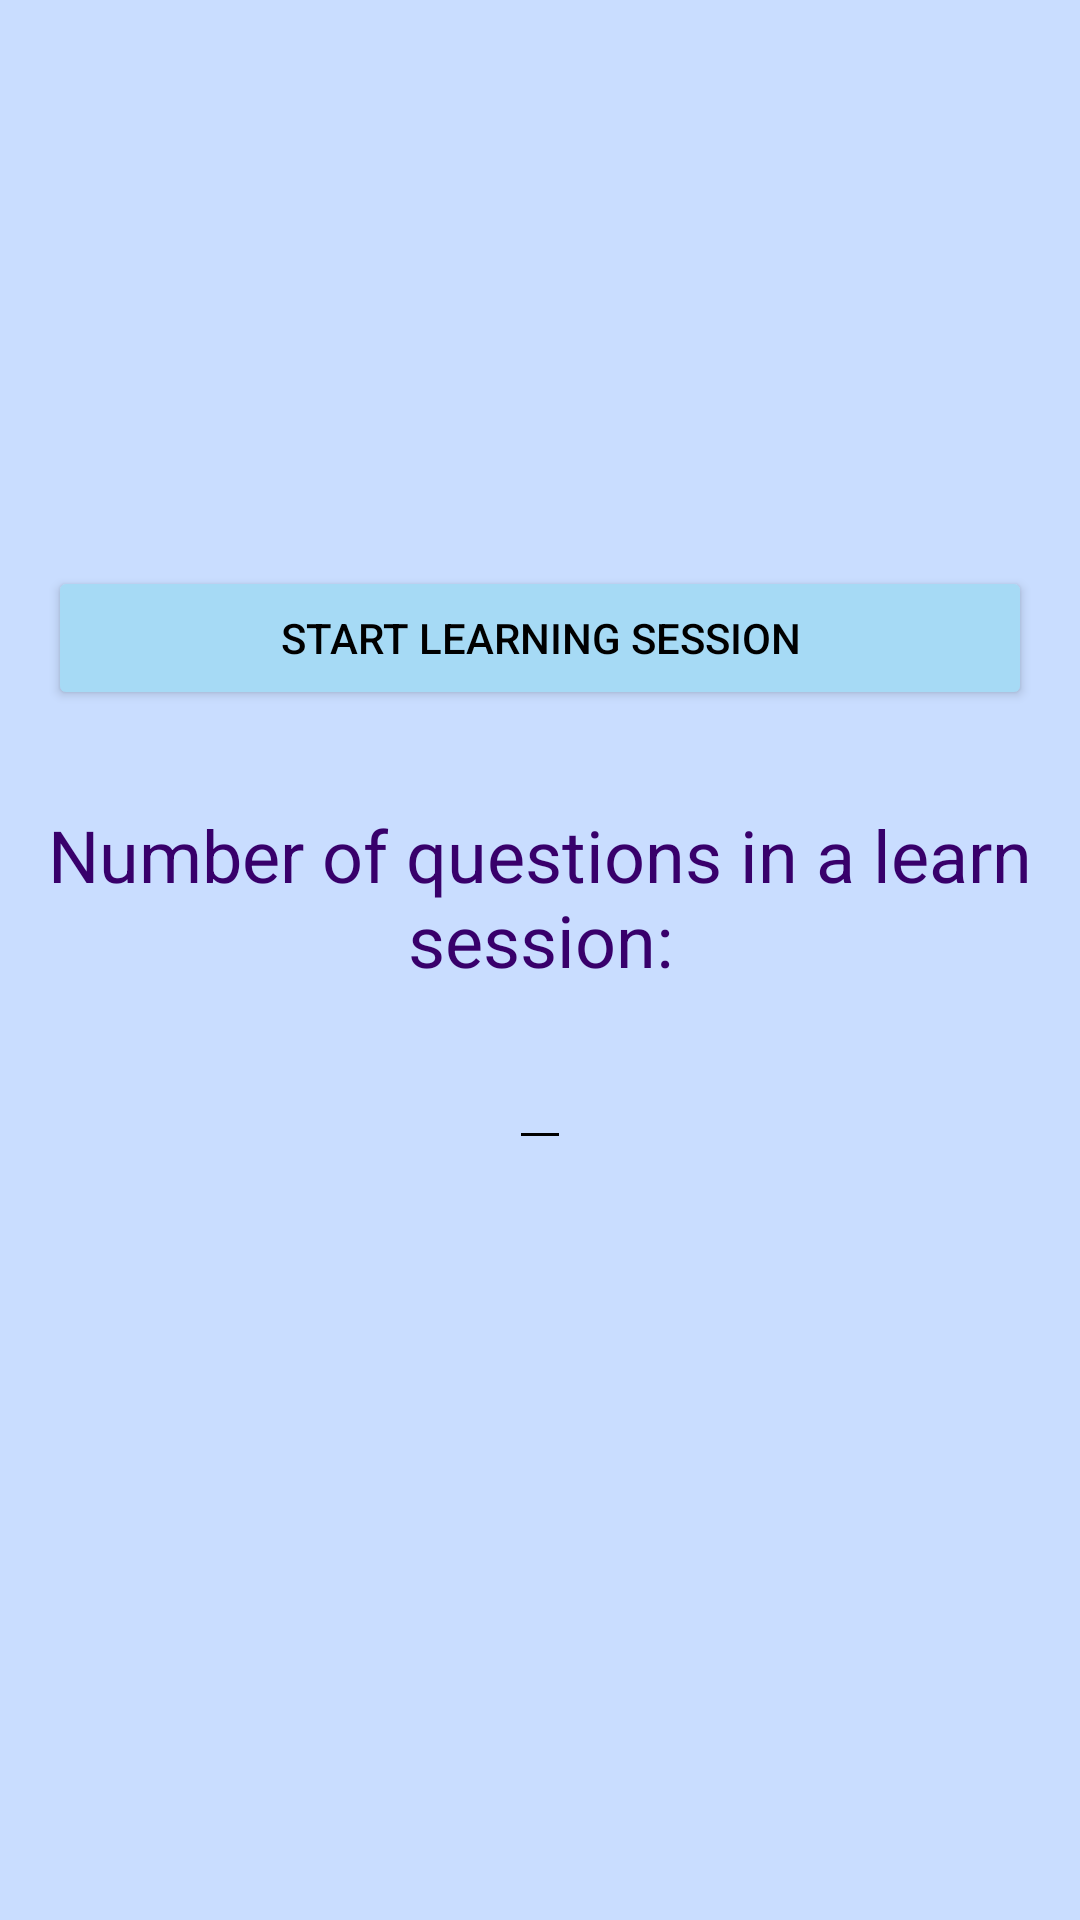

Layout XML and referenced resources for this Android screen:
<!-- AndroidManifest.xml: application theme AppTheme -->
<!-- res/layout/fragment_learn.xml -->
<?xml version="1.0" encoding="utf-8"?>
<LinearLayout xmlns:android="http://schemas.android.com/apk/res/android"
    android:layout_width="match_parent"
    android:layout_height="match_parent"
    android:gravity="center"
    android:orientation="vertical">

    <Button
        android:id="@+id/learn_button"
        android:layout_width="match_parent"
        android:layout_height="wrap_content"
        android:layout_marginStart="@dimen/activity_horizontal_margin"
        android:layout_marginEnd="@dimen/activity_horizontal_margin"
        android:text="@string/learn_start"
        android:textAlignment="center" />

    <TextView
        android:id="@+id/learn_length_label"
        android:text="@string/question_number_learn"
        android:layout_width="match_parent"
        android:layout_height="wrap_content"
        android:layout_marginStart="@dimen/activity_horizontal_margin"
        android:layout_marginTop="@dimen/activity_vertical_margin"
        android:layout_marginEnd="@dimen/activity_horizontal_margin"
        android:textAlignment="center"
        android:textSize="@dimen/text_size_big" />

    <EditText
        android:id="@+id/learn_length_edit"
        android:layout_width="wrap_content"
        android:layout_height="wrap_content"
        android:layout_marginStart="@dimen/input_horizontal_margin"
        android:layout_marginTop="@dimen/text_size_small"
        android:layout_marginEnd="@dimen/input_horizontal_margin"
        android:inputType="numberSigned" />

    <TextView
        android:id="@+id/skill_points_a1"
        android:layout_width="match_parent"
        android:layout_height="wrap_content"
        android:layout_marginStart="@dimen/activity_horizontal_margin"
        android:layout_marginTop="@dimen/activity_vertical_margin"
        android:layout_marginEnd="@dimen/activity_horizontal_margin"
        android:textAlignment="center"
        android:textSize="@dimen/text_size_big" />
</LinearLayout>
<!-- resources referenced by this layout -->
<resources>
  <dimen name="activity_horizontal_margin">16dp</dimen>
  <dimen name="activity_vertical_margin">32dp</dimen>
  <dimen name="input_horizontal_margin">128dp</dimen>
  <dimen name="text_size_big">24sp</dimen>
  <dimen name="text_size_small">16sp</dimen>
  <string name="learn_start">START LEARNING SESSION</string>
  <string name="question_number_learn">Number of questions in a learn session:</string>
  <style name="AppTheme" parent="Theme.AppCompat.Light.DarkActionBar">
          
          <item name="colorButtonNormal">@color/button</item>
          <item name="colorPrimaryDark">@color/button</item>
          <item name="colorPrimary">@color/colorSecondaryLight</item>
          <item name="colorSecondary">@color/colorPrimary</item>
          <item name="colorAccent">@color/colorPrimaryDark</item>
          <item name="android:colorBackground">@color/colorAccent</item>
          <item name="android:textColorPrimary">@color/black</item>
          <item name="android:textColorSecondary">@color/black</item>
          <item name="android:textColorTertiary">@color/colorSecondaryDark</item>
      </style>
  <color name="button">#A6DAF5</color>
  <color name="colorSecondaryLight">#9c4dcc</color>
  <color name="colorPrimary">#6a1b9a</color>
  <color name="colorPrimaryDark">#5e92f3</color>
  <color name="colorAccent">#C9DDFF</color>
  <color name="black">#000000</color>
  <color name="colorSecondaryDark">#38006b</color>
</resources>
